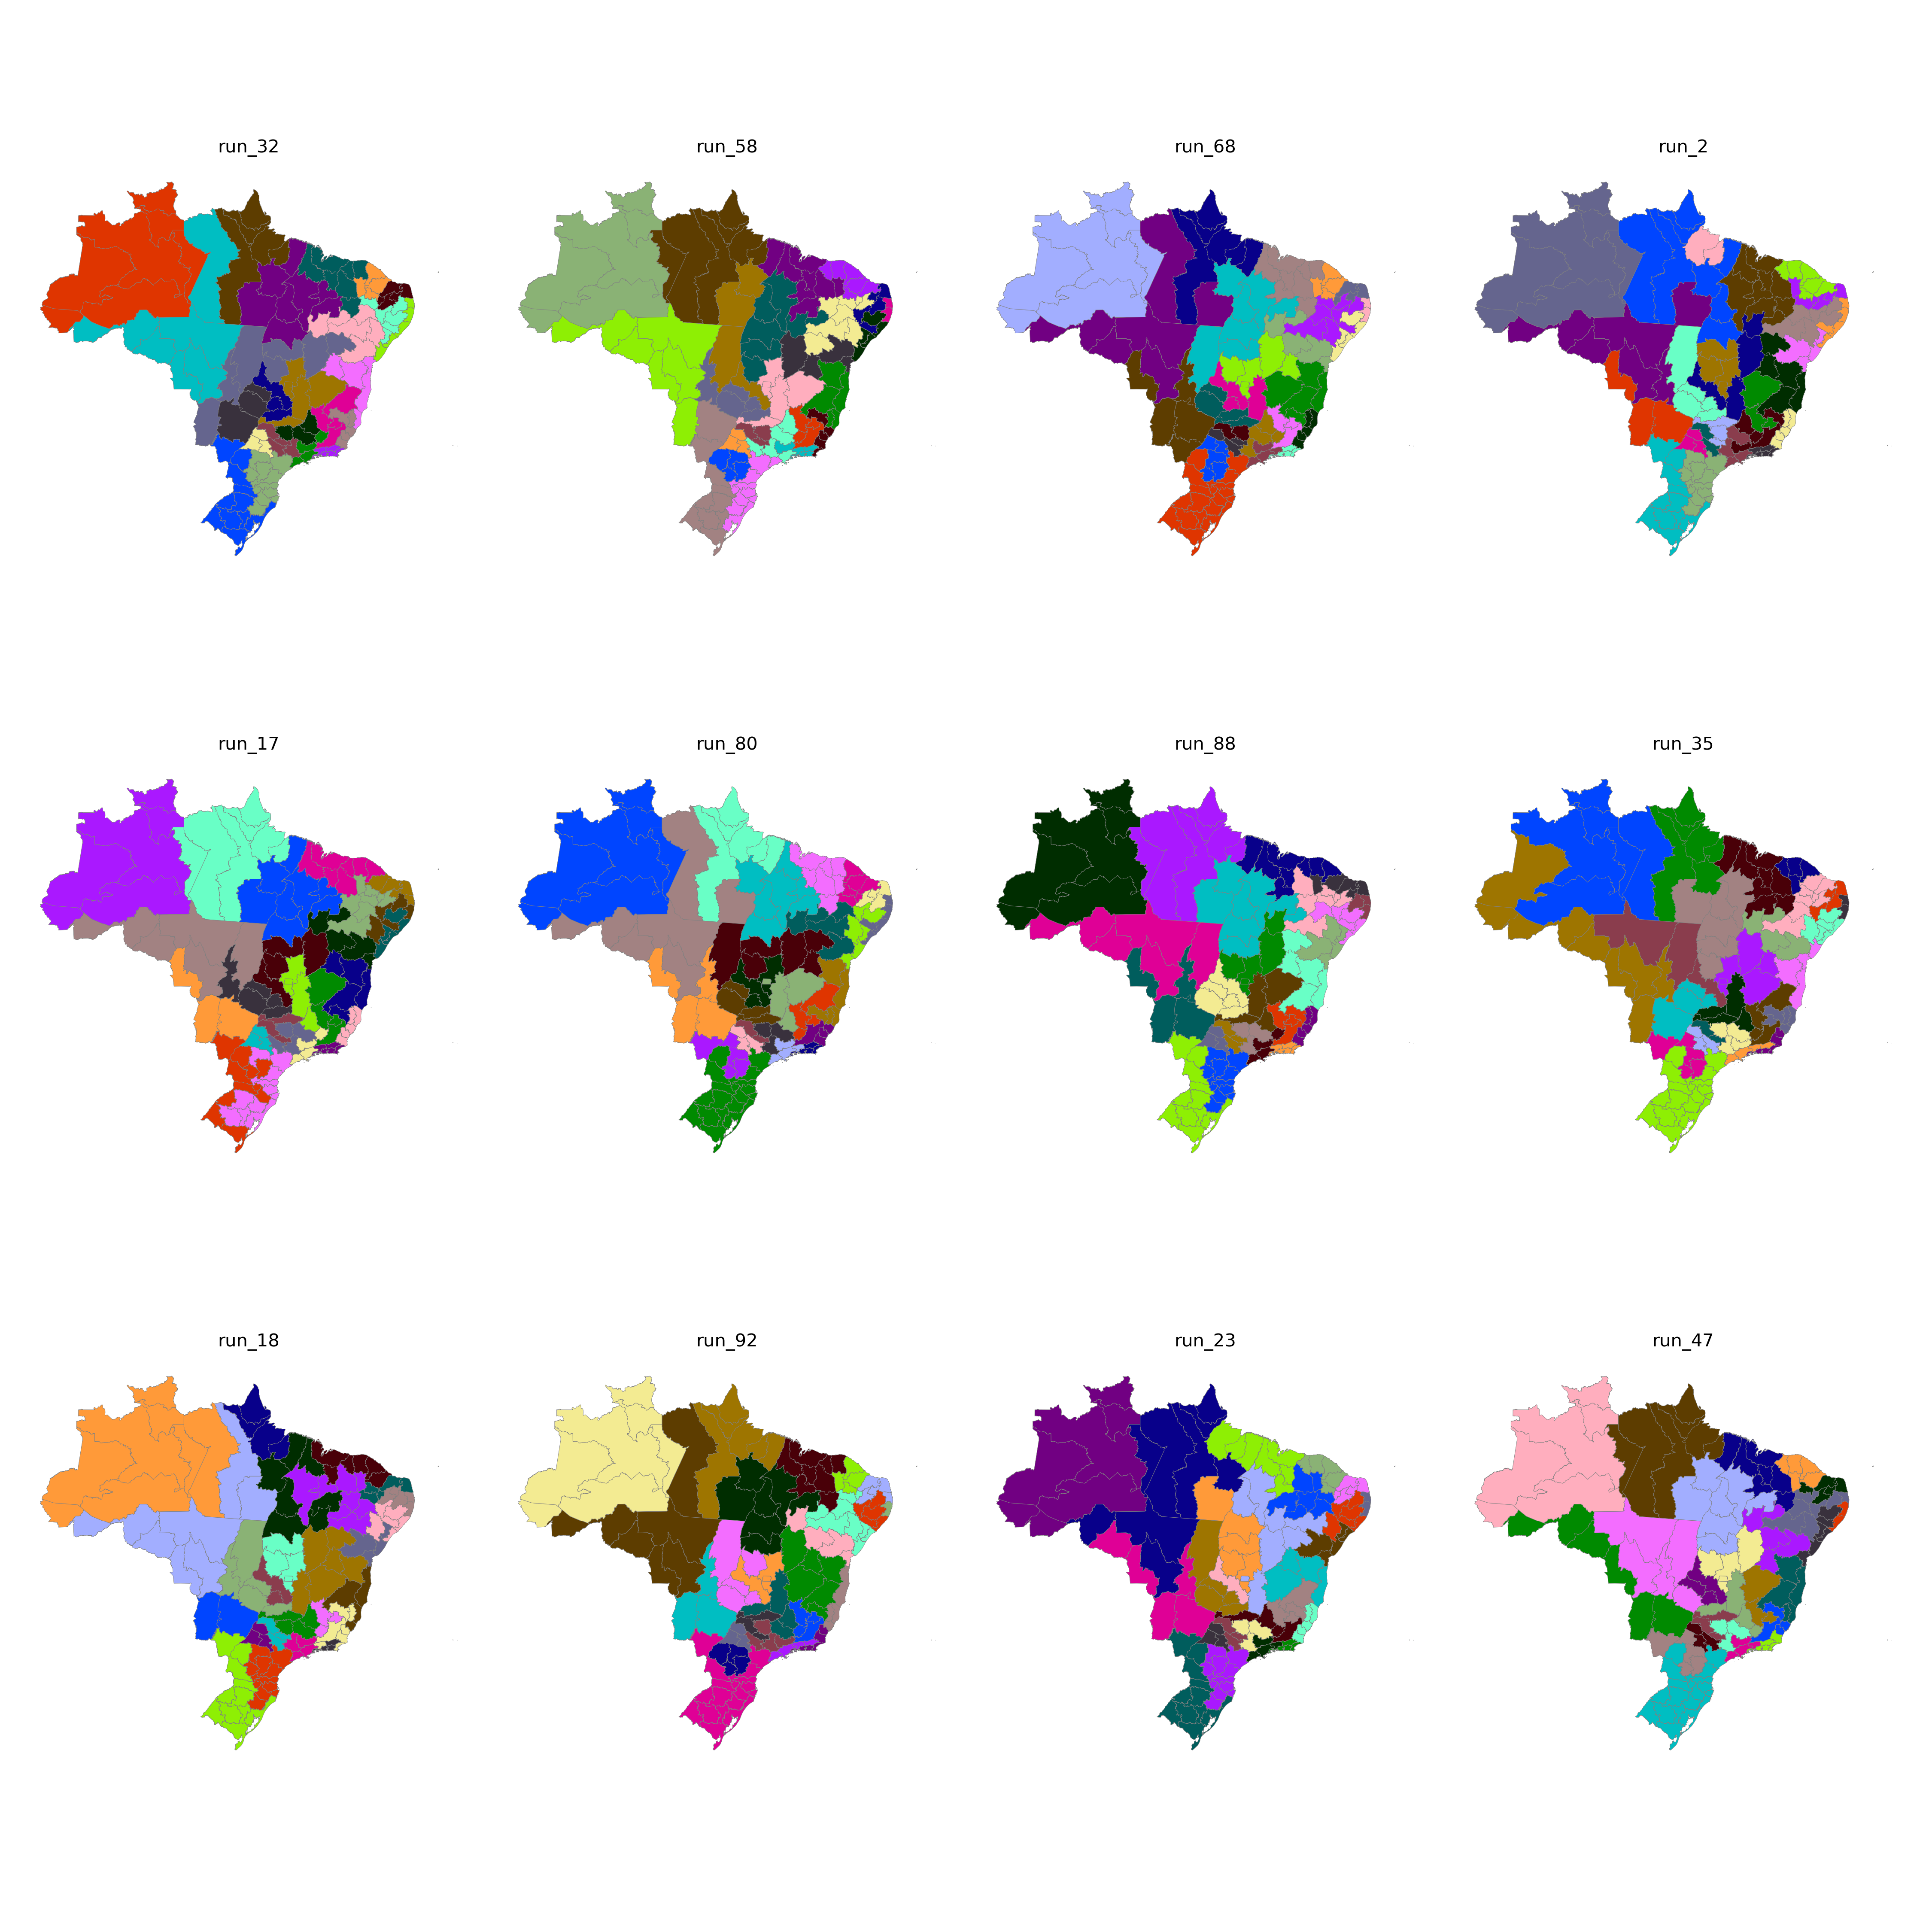

The data file committed next to this chart (first rows):
CD_RGINT, cluster
1101, 4
1102, 4
1201, 4
1202, 24
1301, 24
1302, 24
1303, 24
1304, 25
1401, 24
1402, 24
1501, 25
1502, 6
1503, 7
1504, 7
1505, 25
1506, 25
1507, 25
1601, 25
1602, 25
1701, 7
1702, 7
1703, 7
2101, 6
2102, 6
2103, 6
2104, 6
2105, 7
2201, 6
2202, 13
2203, 6
2204, 7
2205, 7
2206, 6
2301, 13
2302, 13
2303, 13
2304, 14
2305, 14
2306, 13
2401, 5
2402, 5
2403, 5
2501, 11
2502, 11
2503, 5
2504, 5
2601, 11
2602, 12
2603, 11
2604, 14
2701, 12
2702, 12
2801, 12
2802, 12
2901, 19
2902, 19
2903, 19
2904, 18
2905, 18
2906, 10
... 73 more rows
